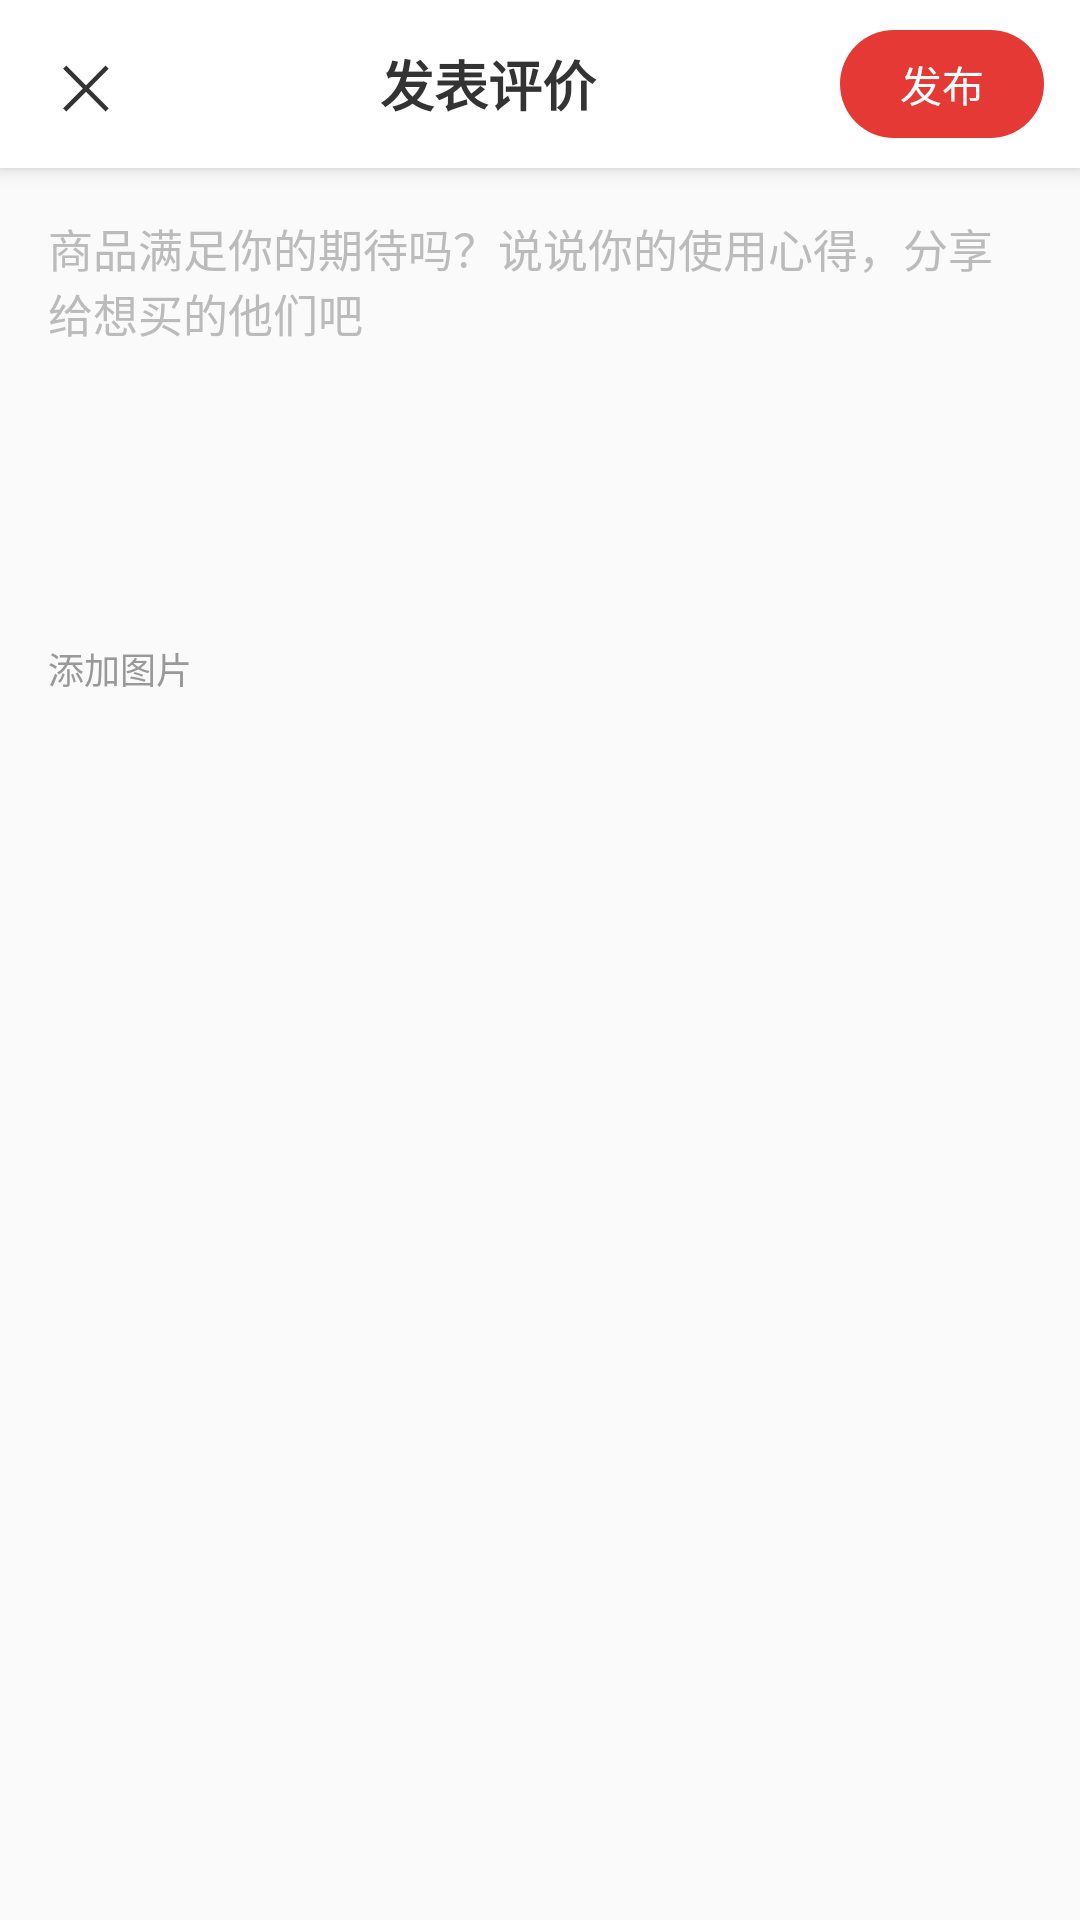

Layout XML and referenced resources for this Android screen:
<!-- AndroidManifest.xml: application theme Theme.JNTT -->
<!-- res/layout/activity_add_product_comment.xml -->
<?xml version="1.0" encoding="utf-8"?>
<LinearLayout xmlns:android="http://schemas.android.com/apk/res/android"
    android:layout_width="match_parent"
    android:layout_height="match_parent"
    android:background="#FAFAFA"
    android:orientation="vertical"
    android:fitsSystemWindows="true">

    
    <LinearLayout
        android:layout_width="match_parent"
        android:layout_height="56dp"
        android:background="#FFFFFF"
        android:elevation="4dp"
        android:gravity="center_vertical"
        android:orientation="horizontal"
        android:paddingHorizontal="12dp">

        <TextView
            android:id="@+id/tvBack"
            android:layout_width="wrap_content"
            android:layout_height="wrap_content"
            android:padding="8dp"
            android:text="✕"
            android:textColor="#333333"
            android:textSize="20sp" />

        <TextView
            android:layout_width="0dp"
            android:layout_height="wrap_content"
            android:layout_weight="1"
            android:gravity="center"
            android:text="发表评价"
            android:textColor="#333333"
            android:textSize="18sp"
            android:textStyle="bold" />

        <TextView
            android:id="@+id/btnSubmitComment"
            android:layout_width="wrap_content"
            android:layout_height="36dp"
            android:background="@drawable/bg_auth_button"
            android:backgroundTint="#E53935"
            android:gravity="center"
            android:paddingHorizontal="20dp"
            android:text="发布"
            android:textColor="#FFFFFF"
            android:textSize="14sp" />
    </LinearLayout>

    <ScrollView
        android:layout_width="match_parent"
        android:layout_height="0dp"
        android:layout_weight="1"
        android:fillViewport="true">

        <LinearLayout
            android:layout_width="match_parent"
            android:layout_height="wrap_content"
            android:orientation="vertical">

            <EditText
                android:id="@+id/etContent"
                android:layout_width="match_parent"
                android:layout_height="wrap_content"
                android:background="@null"
                android:gravity="top"
                android:hint="商品满足你的期待吗？说说你的使用心得，分享给想买的他们吧"
                android:inputType="textMultiLine"
                android:minHeight="150dp"
                android:padding="16dp"
                android:textColor="#333333"
                android:textColorHint="#BBBBBB"
                android:textSize="15sp" />

            <androidx.recyclerview.widget.RecyclerView
                android:id="@+id/rvCommentImages"
                android:layout_width="match_parent"
                android:layout_height="wrap_content"
                android:paddingHorizontal="16dp" />
                
            <TextView
                android:layout_width="wrap_content"
                android:layout_height="wrap_content"
                android:text="添加图片"
                android:textColor="#999999"
                android:textSize="12sp"
                android:paddingHorizontal="16dp"
                android:paddingTop="8dp"/>

        </LinearLayout>
    </ScrollView>
</LinearLayout>
<!-- resources referenced by this layout -->
<resources>
  <!-- drawable bg_auth_button (drawable) -->
  <?xml version="1.0" encoding="utf-8"?>
  <selector xmlns:android="http://schemas.android.com/apk/res/android">
      <item android:state_pressed="true">
          <shape android:shape="rectangle">
              <solid android:color="#D63638" />
              <corners android:radius="26dp" />
          </shape>
      </item>
      <item android:state_enabled="false">
          <shape android:shape="rectangle">
              <solid android:color="#F5BFC0" />
              <corners android:radius="26dp" />
          </shape>
      </item>
      <item>
          <shape android:shape="rectangle">
              <solid android:color="#F04142" />
              <corners android:radius="26dp" />
          </shape>
      </item>
  </selector>
  <style name="Theme.JNTT" parent="Base.Theme.JNTT" />
  <style name="Base.Theme.JNTT" parent="Theme.Material3.DayNight.NoActionBar">
          <item name="colorPrimary">@color/colorPrimary</item>
          <item name="colorPrimaryVariant">@color/colorPrimaryDark</item>
          <item name="colorSecondary">@color/colorAccent</item>
      </style>
  <color name="colorPrimary">#4CAF50</color>
  <color name="colorPrimaryDark">#388E3C</color>
  <color name="colorAccent">#FF9800</color>
</resources>
